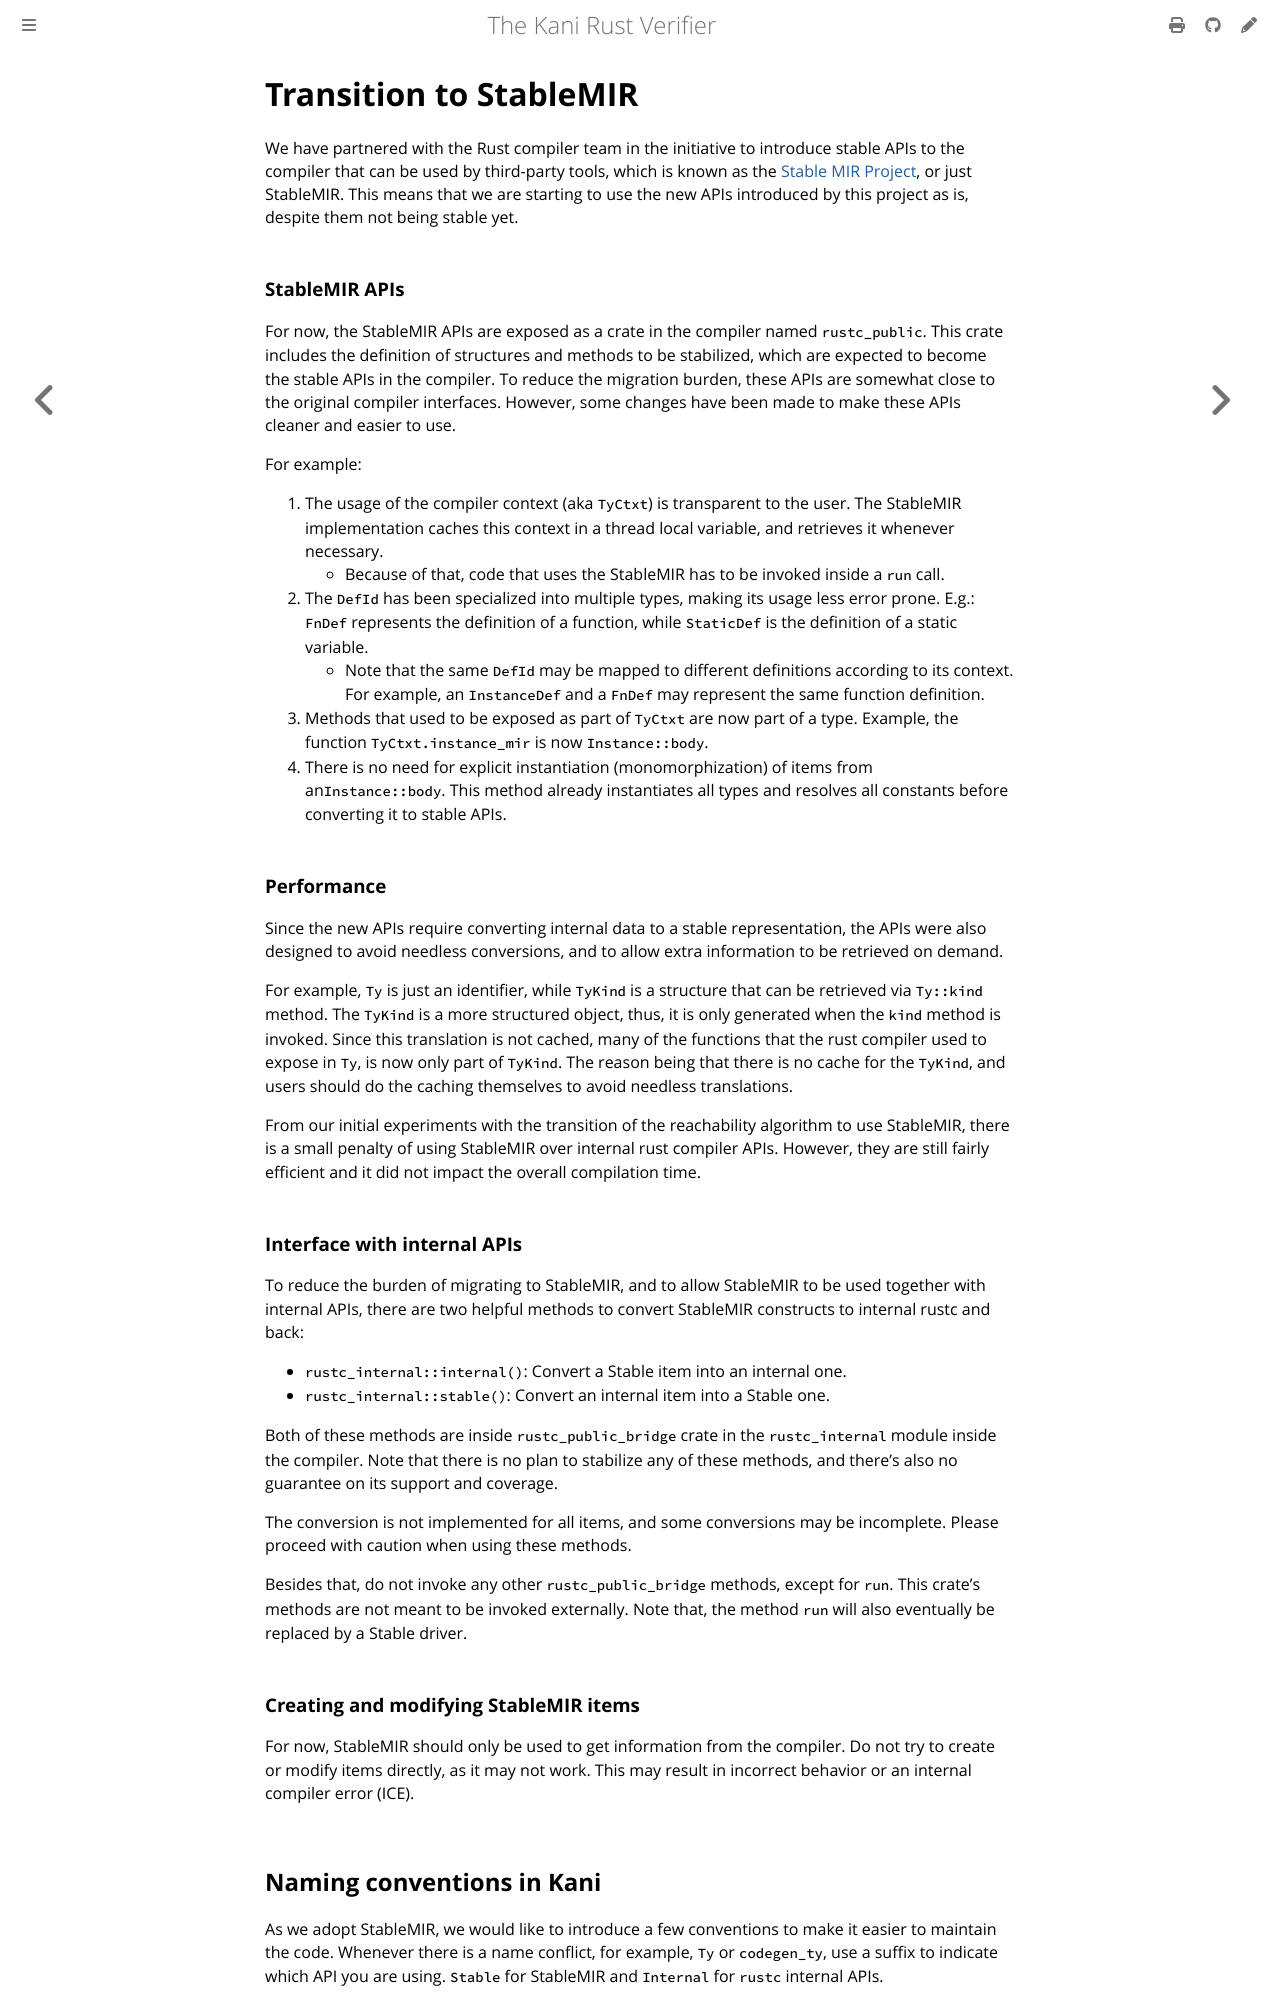

repository: model-checking/kani · page: stable-mir.html · generator: mdbook

# Transition to StableMIR

We have partnered with the Rust compiler team in the initiative to introduce stable
APIs to the compiler that can be used by third-party tools, which is known as the
[Stable MIR Project](https://github.com/rust-lang/project-stable-mir), or just StableMIR.
This means that we are starting to use the new APIs introduced by this project as is,
despite them not being stable yet.

### StableMIR APIs

For now, the StableMIR APIs are exposed as a crate in the compiler named `rustc_public`.
This crate includes the definition of structures and methods to be stabilized,
which are expected to become the stable APIs in the compiler.
To reduce the migration burden, these APIs are somewhat close to the original compiler interfaces.
However, some changes have been made to make these APIs cleaner and easier to use.

For example:
1. The usage of the compiler context (aka `TyCtxt`) is transparent to the user.
   The StableMIR implementation caches this context in a thread local variable,
   and retrieves it whenever necessary.
    - Because of that, code that uses the StableMIR has to be invoked inside a `run` call.
2. The `DefId` has been specialized into multiple types,
   making its usage less error prone. E.g.:
   `FnDef` represents the definition of a function,
   while `StaticDef` is the definition of a static variable.
   - Note that the same `DefId` may be mapped to different definitions according to its context.
     For example, an `InstanceDef` and a `FnDef` may represent the same function definition.
3. Methods that used to be exposed as part of `TyCtxt` are now part of a type.
   Example, the function `TyCtxt.instance_mir` is now `Instance::body`.
4. There is no need for explicit instantiation (monomorphization) of items from an`Instance::body`.
   This method already instantiates all types and resolves all constants before converting
   it to stable APIs.


### Performance

Since the new APIs require converting internal data to a stable representation,
the APIs were also designed to avoid needless conversions,
and to allow extra information to be retrieved on demand.

For example, `Ty` is just an identifier, while `TyKind` is a structure that can be retrieved via `Ty::kind` method.
The `TyKind` is a more structured object, thus,
it is only generated when the `kind` method is invoked.
Since this translation is not cached,
many of the functions that the rust compiler used to expose in `Ty`,
is now only part of `TyKind`.
The reason being that there is no cache for the `TyKind`,
and users should do the caching themselves to avoid needless translations.

From our initial experiments with the transition of the reachability algorithm to use StableMIR,
there is a small penalty of using StableMIR over internal rust compiler APIs.
However, they are still fairly efficient and it did not impact the overall compilation time.

### Interface with internal APIs

To reduce the burden of migrating to StableMIR,
and to allow StableMIR to be used together with internal APIs,
there are two helpful methods to convert StableMIR constructs to internal rustc and back:
  - `rustc_internal::internal()`: Convert a Stable item into an internal one.
  - `rustc_internal::stable()`: Convert an internal item into a Stable one.

Both of these methods are inside `rustc_public_bridge` crate in the `rustc_internal`
module inside the compiler.
Note that there is no plan to stabilize any of these methods,
and there's also no guarantee on its support and coverage.

The conversion is not implemented for all items, and some conversions may be incomplete.
Please proceed with caution when using these methods.

Besides that, do not invoke any other `rustc_public_bridge` methods, except for `run`.
This crate's methods are not meant to be invoked externally.
Note that, the method `run` will also eventually be replaced by a Stable driver.

### Creating and modifying StableMIR items

For now, StableMIR should only be used to get information from the compiler.
Do not try to create or modify items directly, as it may not work.
This may result in incorrect behavior or an internal compiler error (ICE).
